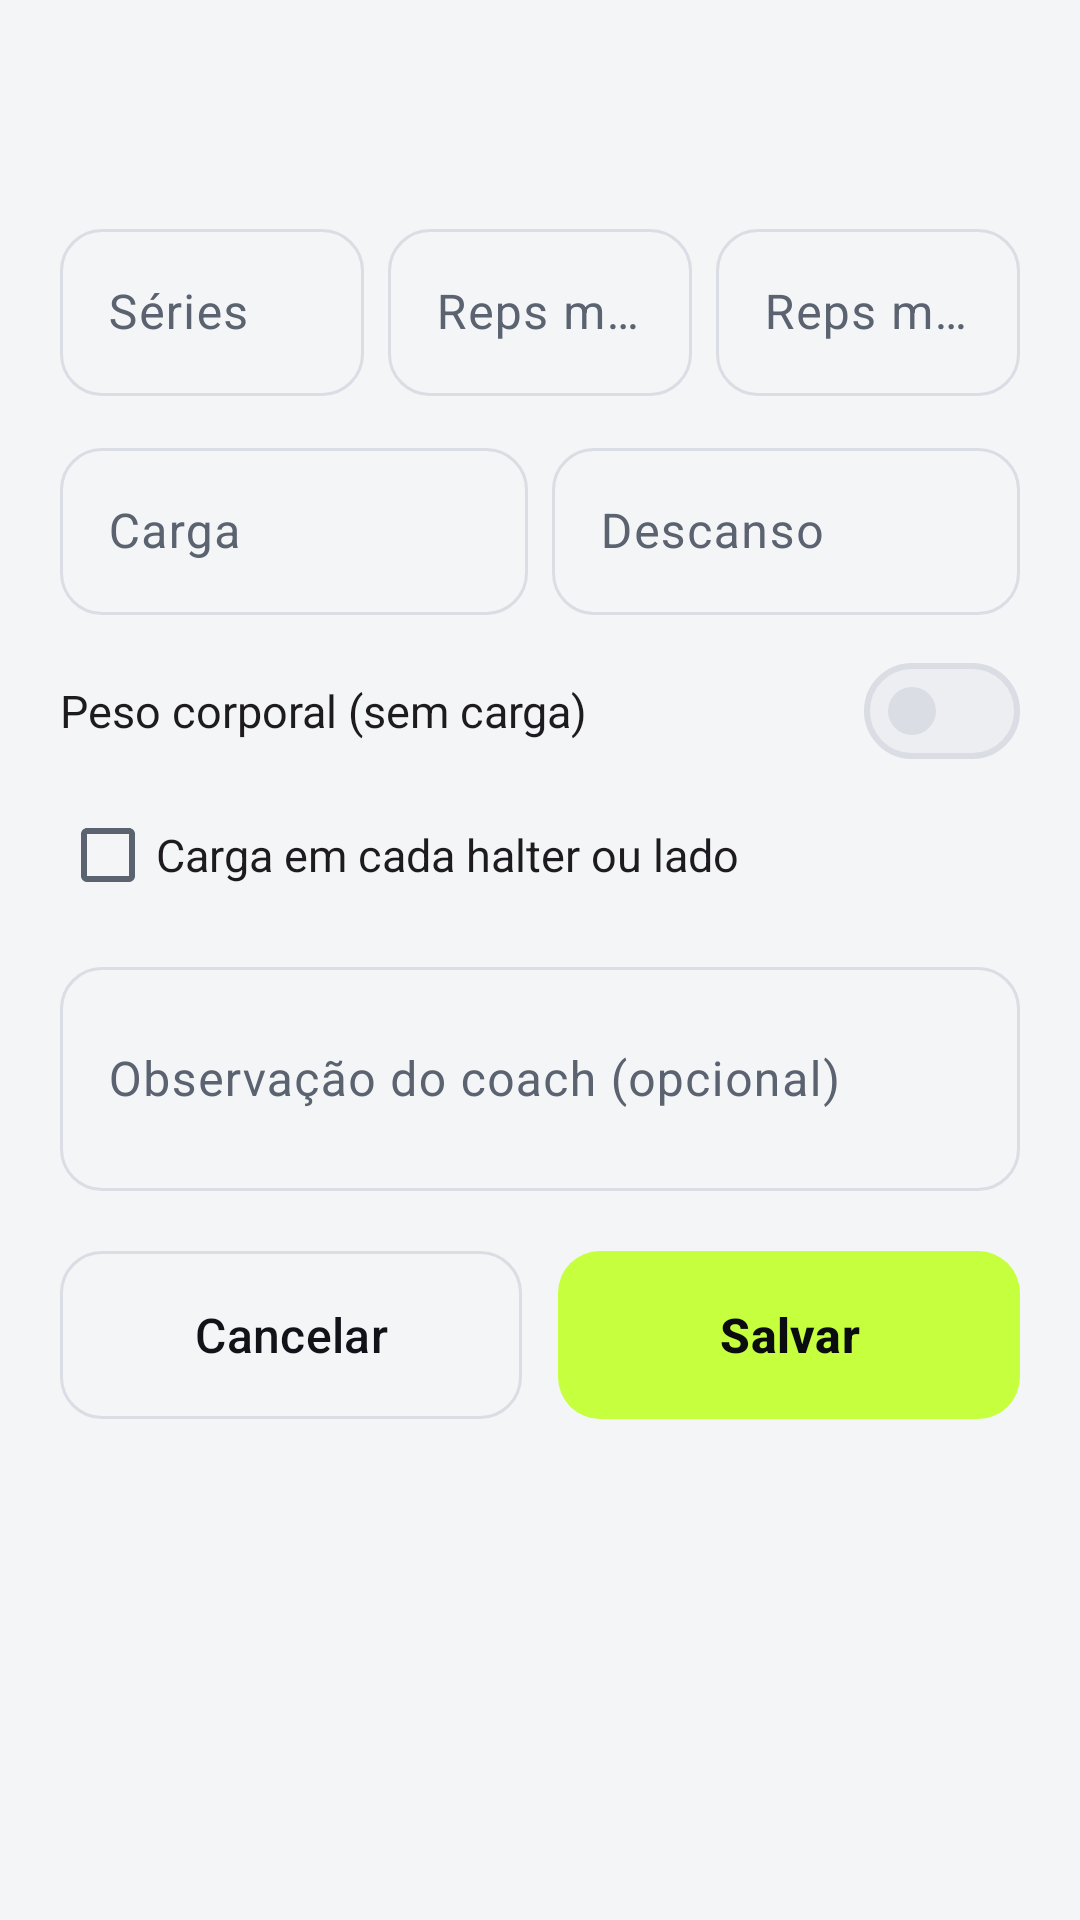

Produce the Android XML layout that renders to this screen, including the resource entries it uses.
<!-- AndroidManifest.xml: application theme Theme.AppTreino -->
<!-- res/layout/sheet_prescription.xml -->
<?xml version="1.0" encoding="utf-8"?>
<androidx.core.widget.NestedScrollView xmlns:android="http://schemas.android.com/apk/res/android"
    xmlns:app="http://schemas.android.com/apk/res-auto"
    xmlns:tools="http://schemas.android.com/tools"
    android:layout_width="match_parent"
    android:layout_height="wrap_content">

    <LinearLayout
        android:layout_width="match_parent"
        android:layout_height="wrap_content"
        android:orientation="vertical"
        android:paddingStart="@dimen/screen_padding"
        android:paddingTop="@dimen/space_sm"
        android:paddingEnd="@dimen/screen_padding"
        android:paddingBottom="@dimen/space_xl">

        <TextView
            android:id="@+id/text_target"
            style="@style/AppTreino.Text.Overline"
            android:layout_width="wrap_content"
            android:layout_height="wrap_content"
            tools:text="Peitoral" />

        <TextView
            android:id="@+id/text_name"
            style="@style/AppTreino.Text.Headline"
            android:layout_width="match_parent"
            android:layout_height="wrap_content"
            tools:text="Supino reto com barra" />

        <Space
            android:layout_width="match_parent"
            android:layout_height="@dimen/space_lg" />

        
        <LinearLayout
            android:layout_width="match_parent"
            android:layout_height="wrap_content"
            android:baselineAligned="false"
            android:orientation="horizontal">

            <com.google.android.material.textfield.TextInputLayout
                android:id="@+id/input_layout_sets"
                style="@style/Widget.AppTreino.TextInput"
                android:layout_width="0dp"
                android:layout_height="wrap_content"
                android:layout_weight="1"
                android:hint="@string/field_sets">

                <com.google.android.material.textfield.TextInputEditText
                    android:id="@+id/input_sets"
                    android:layout_width="match_parent"
                    android:layout_height="wrap_content"
                    android:inputType="number"
                    android:maxLength="2" />
            </com.google.android.material.textfield.TextInputLayout>

            <Space
                android:layout_width="@dimen/space_sm"
                android:layout_height="match_parent" />

            <com.google.android.material.textfield.TextInputLayout
                android:id="@+id/input_layout_reps_min"
                style="@style/Widget.AppTreino.TextInput"
                android:layout_width="0dp"
                android:layout_height="wrap_content"
                android:layout_weight="1"
                android:hint="@string/field_reps_min">

                <com.google.android.material.textfield.TextInputEditText
                    android:id="@+id/input_reps_min"
                    android:layout_width="match_parent"
                    android:layout_height="wrap_content"
                    android:inputType="number"
                    android:maxLength="3" />
            </com.google.android.material.textfield.TextInputLayout>

            <Space
                android:id="@+id/space_reps"
                android:layout_width="@dimen/space_sm"
                android:layout_height="match_parent" />

            <com.google.android.material.textfield.TextInputLayout
                android:id="@+id/input_layout_reps_max"
                style="@style/Widget.AppTreino.TextInput"
                android:layout_width="0dp"
                android:layout_height="wrap_content"
                android:layout_weight="1"
                android:hint="@string/field_reps_max">

                <com.google.android.material.textfield.TextInputEditText
                    android:id="@+id/input_reps_max"
                    android:layout_width="match_parent"
                    android:layout_height="wrap_content"
                    android:inputType="number"
                    android:maxLength="3" />
            </com.google.android.material.textfield.TextInputLayout>

            <com.google.android.material.textfield.TextInputLayout
                android:id="@+id/input_layout_seconds"
                style="@style/Widget.AppTreino.TextInput"
                android:layout_width="0dp"
                android:layout_height="wrap_content"
                android:layout_weight="2"
                android:hint="@string/field_seconds"
                android:visibility="gone"
                app:suffixText="@string/unit_seconds">

                <com.google.android.material.textfield.TextInputEditText
                    android:id="@+id/input_seconds"
                    android:layout_width="match_parent"
                    android:layout_height="wrap_content"
                    android:inputType="number"
                    android:maxLength="3" />
            </com.google.android.material.textfield.TextInputLayout>
        </LinearLayout>

        <Space
            android:layout_width="match_parent"
            android:layout_height="@dimen/space_md" />

        
        <LinearLayout
            android:layout_width="match_parent"
            android:layout_height="wrap_content"
            android:baselineAligned="false"
            android:orientation="horizontal">

            <com.google.android.material.textfield.TextInputLayout
                android:id="@+id/input_layout_load"
                style="@style/Widget.AppTreino.TextInput"
                android:layout_width="0dp"
                android:layout_height="wrap_content"
                android:layout_weight="1"
                android:hint="@string/field_load"
                app:suffixText="@string/unit_kg">

                <com.google.android.material.textfield.TextInputEditText
                    android:id="@+id/input_load"
                    android:layout_width="match_parent"
                    android:layout_height="wrap_content"
                    android:digits="@string/digits_decimal"
                    android:inputType="numberDecimal"
                    android:maxLength="5" />
            </com.google.android.material.textfield.TextInputLayout>

            <Space
                android:layout_width="@dimen/space_sm"
                android:layout_height="match_parent" />

            <com.google.android.material.textfield.TextInputLayout
                android:id="@+id/input_layout_rest"
                style="@style/Widget.AppTreino.TextInput"
                android:layout_width="0dp"
                android:layout_height="wrap_content"
                android:layout_weight="1"
                android:hint="@string/field_rest"
                app:suffixText="@string/unit_seconds">

                <com.google.android.material.textfield.TextInputEditText
                    android:id="@+id/input_rest"
                    android:layout_width="match_parent"
                    android:layout_height="wrap_content"
                    android:inputType="number"
                    android:maxLength="3" />
            </com.google.android.material.textfield.TextInputLayout>
        </LinearLayout>

        <com.google.android.material.materialswitch.MaterialSwitch
            android:id="@+id/switch_body_weight"
            android:layout_width="match_parent"
            android:layout_height="wrap_content"
            android:layout_marginTop="@dimen/space_sm"
            android:minHeight="@dimen/touch_target"
            android:text="@string/field_body_weight"
            android:textAppearance="@style/AppTreino.Text.Body" />

        <com.google.android.material.checkbox.MaterialCheckBox
            android:id="@+id/check_per_side"
            android:layout_width="match_parent"
            android:layout_height="wrap_content"
            android:minHeight="@dimen/touch_target"
            android:text="@string/field_per_side"
            android:textAppearance="@style/AppTreino.Text.Body" />

        <Space
            android:layout_width="match_parent"
            android:layout_height="@dimen/space_sm" />

        <com.google.android.material.textfield.TextInputLayout
            android:id="@+id/input_layout_note"
            style="@style/Widget.AppTreino.TextInput"
            android:layout_width="match_parent"
            android:layout_height="wrap_content"
            android:hint="@string/field_coach_note_optional">

            <com.google.android.material.textfield.TextInputEditText
                android:id="@+id/input_note"
                android:layout_width="match_parent"
                android:layout_height="wrap_content"
                android:inputType="textMultiLine|textCapSentences"
                android:maxLength="200"
                android:minLines="2" />
        </com.google.android.material.textfield.TextInputLayout>

        <Space
            android:layout_width="match_parent"
            android:layout_height="@dimen/space_xl" />

        <include
            android:id="@+id/buttons"
            layout="@layout/view_sheet_buttons" />
    </LinearLayout>
</androidx.core.widget.NestedScrollView>
<!-- res/layout/view_sheet_buttons.xml (included above) -->
<?xml version="1.0" encoding="utf-8"?>
<LinearLayout xmlns:android="http://schemas.android.com/apk/res/android"
    android:layout_width="match_parent"
    android:layout_height="wrap_content"
    android:orientation="horizontal">

    <com.google.android.material.button.MaterialButton
        android:id="@+id/button_cancel"
        style="@style/Widget.AppTreino.Button.Outlined"
        android:layout_width="0dp"
        android:layout_height="wrap_content"
        android:layout_weight="1"
        android:text="@string/action_cancel" />

    <Space
        android:layout_width="@dimen/space_md"
        android:layout_height="match_parent" />

    <com.google.android.material.button.MaterialButton
        android:id="@+id/button_confirm"
        style="@style/Widget.AppTreino.Button"
        android:layout_width="0dp"
        android:layout_height="wrap_content"
        android:layout_weight="1"
        android:text="@string/action_confirm" />
</LinearLayout>
<!-- resources referenced by this layout -->
<resources>
  <dimen name="screen_padding">20dp</dimen>
  <dimen name="space_lg">16dp</dimen>
  <dimen name="space_md">12dp</dimen>
  <dimen name="space_sm">8dp</dimen>
  <dimen name="space_xl">20dp</dimen>
  <dimen name="touch_target">48dp</dimen>
  <string name="action_cancel">Cancelar</string>
  <string name="action_confirm">Salvar</string>
  <string name="digits_decimal" translatable="false">0123456789,.</string>
  <string name="field_body_weight">Peso corporal (sem carga)</string>
  <string name="field_coach_note_optional">Observação do coach (opcional)</string>
  <string name="field_load">Carga</string>
  <string name="field_per_side">Carga em cada halter ou lado</string>
  <string name="field_reps_max">Reps máx.</string>
  <string name="field_reps_min">Reps mín.</string>
  <string name="field_rest">Descanso</string>
  <string name="field_seconds">Tempo por série</string>
  <string name="field_sets">Séries</string>
  <string name="unit_kg">kg</string>
  <string name="unit_seconds">s</string>
  <style name="AppTreino.Text.Body" />
  <style name="AppTreino.Text.Headline">
          <item name="android:textSize">@dimen/text_headline</item>
          <item name="android:fontFamily">sans-serif-black</item>
      </style>
  <style name="AppTreino.Text.Overline">
          <item name="android:textSize">@dimen/text_label</item>
          <item name="android:textColor">@color/color_accent</item>
          <item name="android:fontFamily">sans-serif-medium</item>
          <item name="android:textStyle">bold</item>
          <item name="android:letterSpacing">0.12</item>
          <item name="android:textAllCaps">true</item>
      </style>
  <style name="Theme.AppTreino" parent="Base.Theme.AppTreino" />
  <dimen name="text_headline">24sp</dimen>
  <dimen name="text_label">11sp</dimen>
  <color name="color_accent">#FF4A7300</color>
  <color name="brand_lime">#FFC6FF3D</color>
  <color name="color_on_accent">#FF0B0C0F</color>
  <dimen name="radius_medium">14dp</dimen>
  <dimen name="bottom_bar_button_height">56dp</dimen>
  <dimen name="text_title">16sp</dimen>
  <color name="color_outline">#FFDADDE3</color>
  <color name="color_text_primary">#FF111318</color>
  <color name="color_text_secondary">#FF5B6270</color>
  <color name="color_accent_soft">#FFEEF8D9</color>
  <color name="color_accent_container">#FFC6FF3D</color>
  <color name="color_background">#FFF4F5F7</color>
  <color name="color_surface">#FFFFFFFF</color>
  <color name="color_surface_variant">#FFECEEF2</color>
  <color name="color_error">#FFD23B3B</color>
  <style name="Widget.AppTreino.Card" parent="Widget.Material3.CardView.Outlined">
          <item name="cardBackgroundColor">@color/color_surface</item>
          <item name="cardCornerRadius">@dimen/radius_card</item>
          <item name="cardElevation">0dp</item>
          <item name="strokeColor">@color/color_outline</item>
          <item name="strokeWidth">@dimen/stroke_thin</item>
      </style>
  <style name="Widget.AppTreino.BottomNavigation" parent="Widget.Material3.BottomNavigationView">
          <item name="backgroundTint">@color/color_surface</item>
          <item name="android:elevation">0dp</item>
          <item name="elevation">0dp</item>
          <item name="itemActiveIndicatorStyle">@style/Widget.AppTreino.BottomNavigation.ActiveIndicator</item>
          <item name="labelVisibilityMode">labeled</item>
          <item name="itemTextColor">@color/selector_bottom_nav_text</item>
      </style>
  <style name="ThemeOverlay.AppTreino.Dialog" parent="ThemeOverlay.Material3.MaterialAlertDialog">
          <item name="colorPrimary">@color/color_accent</item>
          <item name="colorSurfaceContainerHigh">@color/color_surface_variant</item>
      </style>
  <dimen name="radius_card">20dp</dimen>
  <dimen name="stroke_thin">1dp</dimen>
  <style name="Widget.AppTreino.BottomNavigation.ActiveIndicator" parent="Widget.Material3.BottomNavigationView.ActiveIndicator">
          <item name="android:color">@color/brand_lime</item>
      </style>
</resources>
